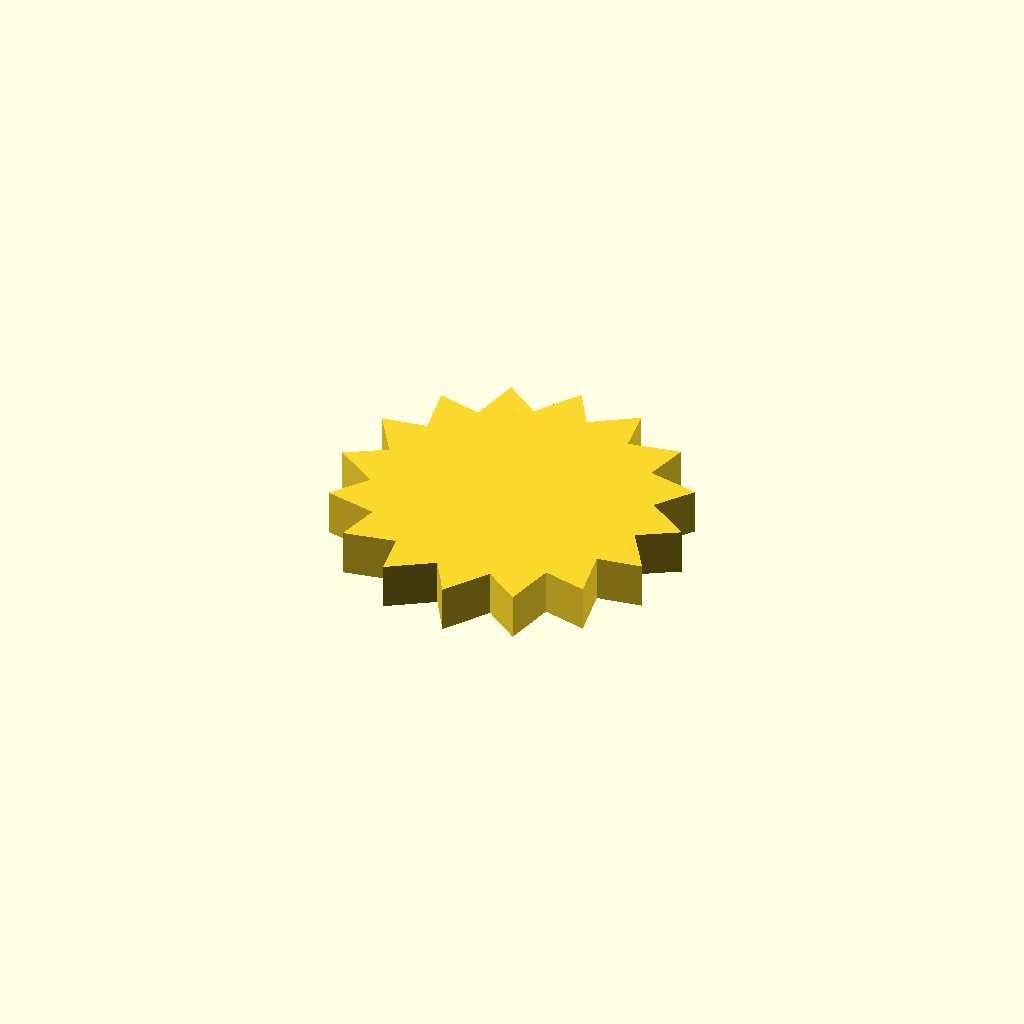
Cell 1: the model at its default parameters.
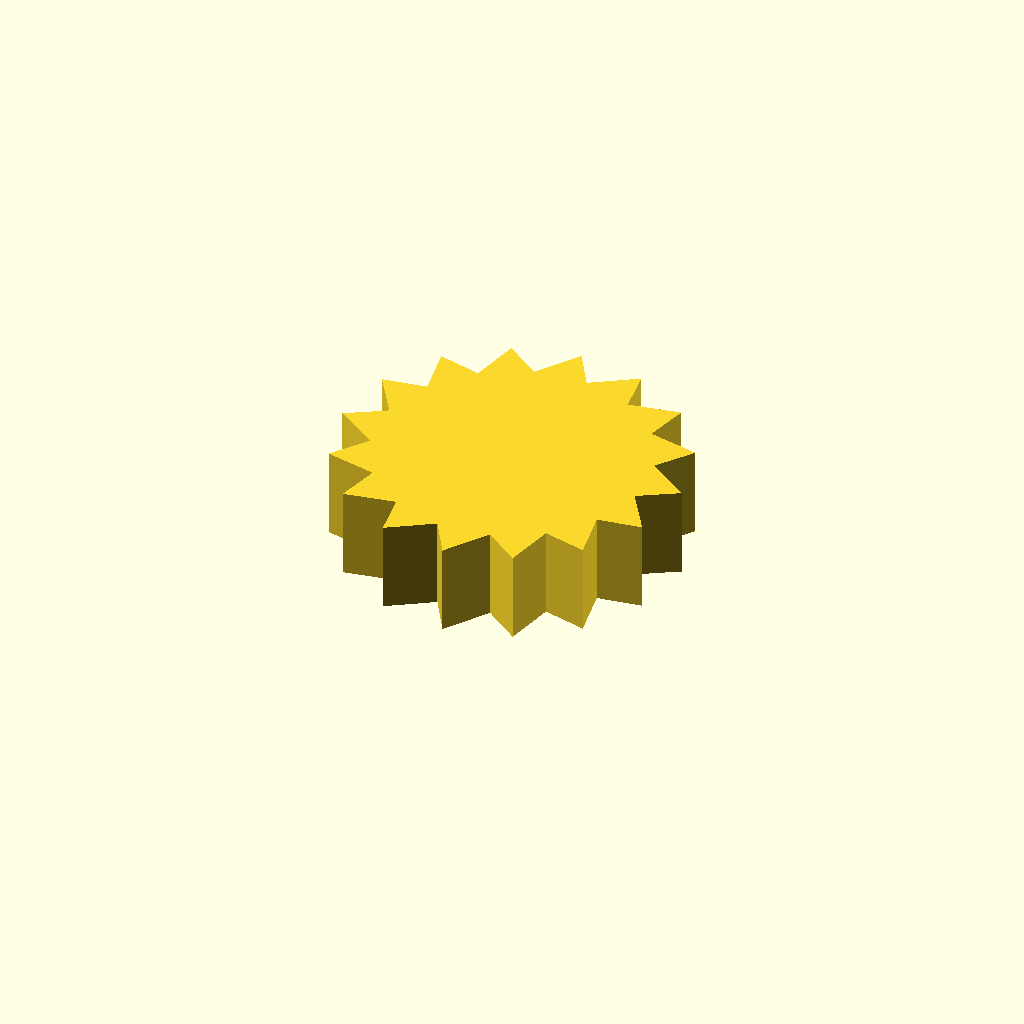
Cell 2: the same model with profile_height = 12.
One fixed orthographic camera (rotation 55°, 0°, 25°; colour scheme Cornfield) for every cell.
OpenSCAD source file optional_data/data/sketch1/sprockets/part_0022.scad:
$fn = 32;

// ----------------------------------------------------------------------
// Chain sprocket: 16 teeth, 18 mm root radius
// ----------------------------------------------------------------------

// --- parameters (mm) ---
profile_height = 6;       // extrusion height
profile_points = 32;      // points of the closed outline

profile = [[40.866, 20.999], [45.949, 24.058], [40.26, 27.996], [43.785, 32.767], [37.022, 34.229], [38.454, 39.986], [31.646, 38.748], [30.765, 44.615], [24.95, 40.866], [21.891, 45.949], [17.953, 40.26], [13.182, 43.785], [11.72, 37.022], [5.963, 38.454], [7.201, 31.646], [1.334, 30.765], [5.083, 24.95], [0, 21.891], [5.689, 17.953], [2.163, 13.182], [8.927, 11.72], [7.495, 5.963], [14.303, 7.201], [15.183, 1.334], [20.999, 5.083], [24.058, 0], [27.996, 5.689], [32.767, 2.163], [34.229, 8.927], [39.986, 7.495], [38.748, 14.303], [44.615, 15.183]];  // single closed polygon, 32 points, counter clockwise

// --- the one profile operation ---
linear_extrude(height = profile_height) polygon(points = profile);
Parameter table extracted from the source (name, type, default, range or options):
profile_height: number, default 6
profile_points: number, default 32
